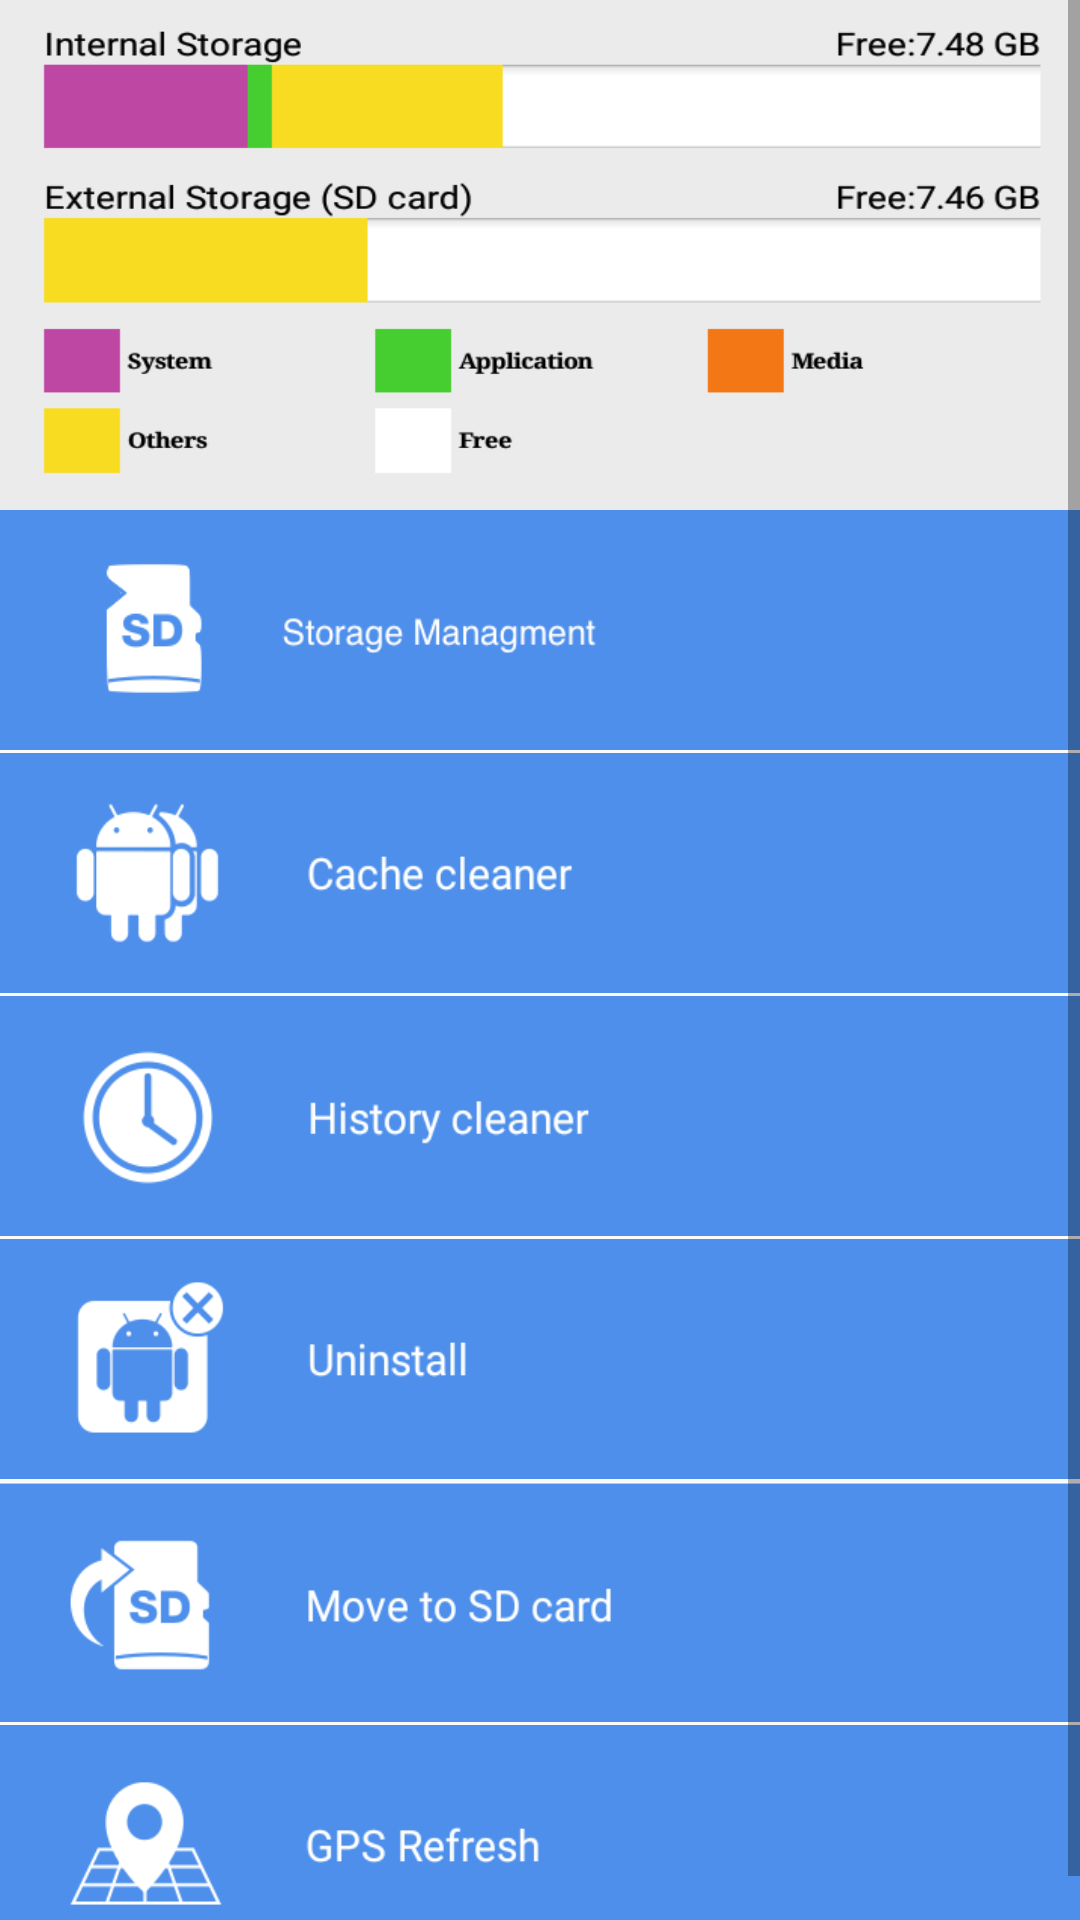

Write the Android layout XML for this screen, with the resource values it uses.
<!-- AndroidManifest.xml: activity theme AppTheme -->
<!-- res/layout/activity_main.xml -->
<?xml version="1.0" encoding="utf-8"?>
<LinearLayout xmlns:android="http://schemas.android.com/apk/res/android"
    android:layout_width="match_parent"
    android:layout_height="match_parent"
    android:fitsSystemWindows="true"
    android:orientation="vertical">

    <ScrollView
        android:layout_width="match_parent"
        android:layout_height="match_parent">

        <LinearLayout
            android:layout_width="match_parent"
            android:layout_height="match_parent"
            android:orientation="vertical">

            <LinearLayout
                android:layout_width="match_parent"
                android:layout_height="170dp"
                android:background="@drawable/pi_chart"
                android:orientation="vertical" />

            <LinearLayout
                android:id="@+id/ll_storage_management"
                android:layout_width="match_parent"
                android:layout_height="80dp"
                android:background="@drawable/storage_management"
                android:orientation="vertical" />

            <LinearLayout
                android:id="@+id/ll_cache_cleaner"
                android:layout_width="match_parent"
                android:layout_height="80dp"
                android:layout_marginTop="1dp"
                android:background="@drawable/cache_cleaner"
                android:orientation="vertical" />

            <LinearLayout
                android:id="@+id/ll_history_cleaner"
                android:layout_width="match_parent"
                android:layout_height="80dp"
                android:layout_marginTop="1dp"
                android:background="@drawable/history_cleaner"
                android:orientation="vertical" />

            <LinearLayout
                android:id="@+id/ll_uninstall"
                android:layout_width="match_parent"
                android:layout_height="80dp"
                android:layout_marginTop="1dp"
                android:background="@drawable/uninstall"
                android:orientation="vertical" />

            <LinearLayout
                android:id="@+id/ll_move_to_sdcard"
                android:layout_width="match_parent"
                android:layout_height="80dp"
                android:layout_marginTop="1dp"
                android:background="@drawable/move_to_sdcard"
                android:orientation="vertical" />

            <LinearLayout
                android:id="@+id/ll_gps_refresh"
                android:layout_width="match_parent"
                android:layout_height="80dp"
                android:layout_marginTop="1dp"
                android:background="@drawable/gps_refresh"
                android:orientation="vertical" />

        </LinearLayout>

    </ScrollView>


</LinearLayout>
<!-- resources referenced by this layout -->
<resources>
  <!-- drawable cache_cleaner: png bitmap (drawable, 9411 bytes) -->
  <!-- drawable gps_refresh: png bitmap (drawable, 10245 bytes) -->
  <!-- drawable history_cleaner: png bitmap (drawable, 11800 bytes) -->
  <!-- drawable move_to_sdcard: png bitmap (drawable, 11202 bytes) -->
  <!-- drawable pi_chart: png bitmap (drawable, 20758 bytes) -->
  <!-- drawable storage_management: png bitmap (drawable, 11249 bytes) -->
  <!-- drawable uninstall: png bitmap (drawable, 9004 bytes) -->
  <style name="AppTheme" parent="Theme.AppCompat.Light.DarkActionBar">
          
          <item name="colorPrimary">@color/colorPrimary</item>
          <item name="colorPrimaryDark">@color/colorPrimaryDark</item>
          <item name="colorAccent">@color/colorAccent</item>
      </style>
  <color name="colorPrimary">#00B4F2</color>
  <color name="colorPrimaryDark">#0071C9</color>
  <color name="colorAccent">#FF4081</color>
</resources>
